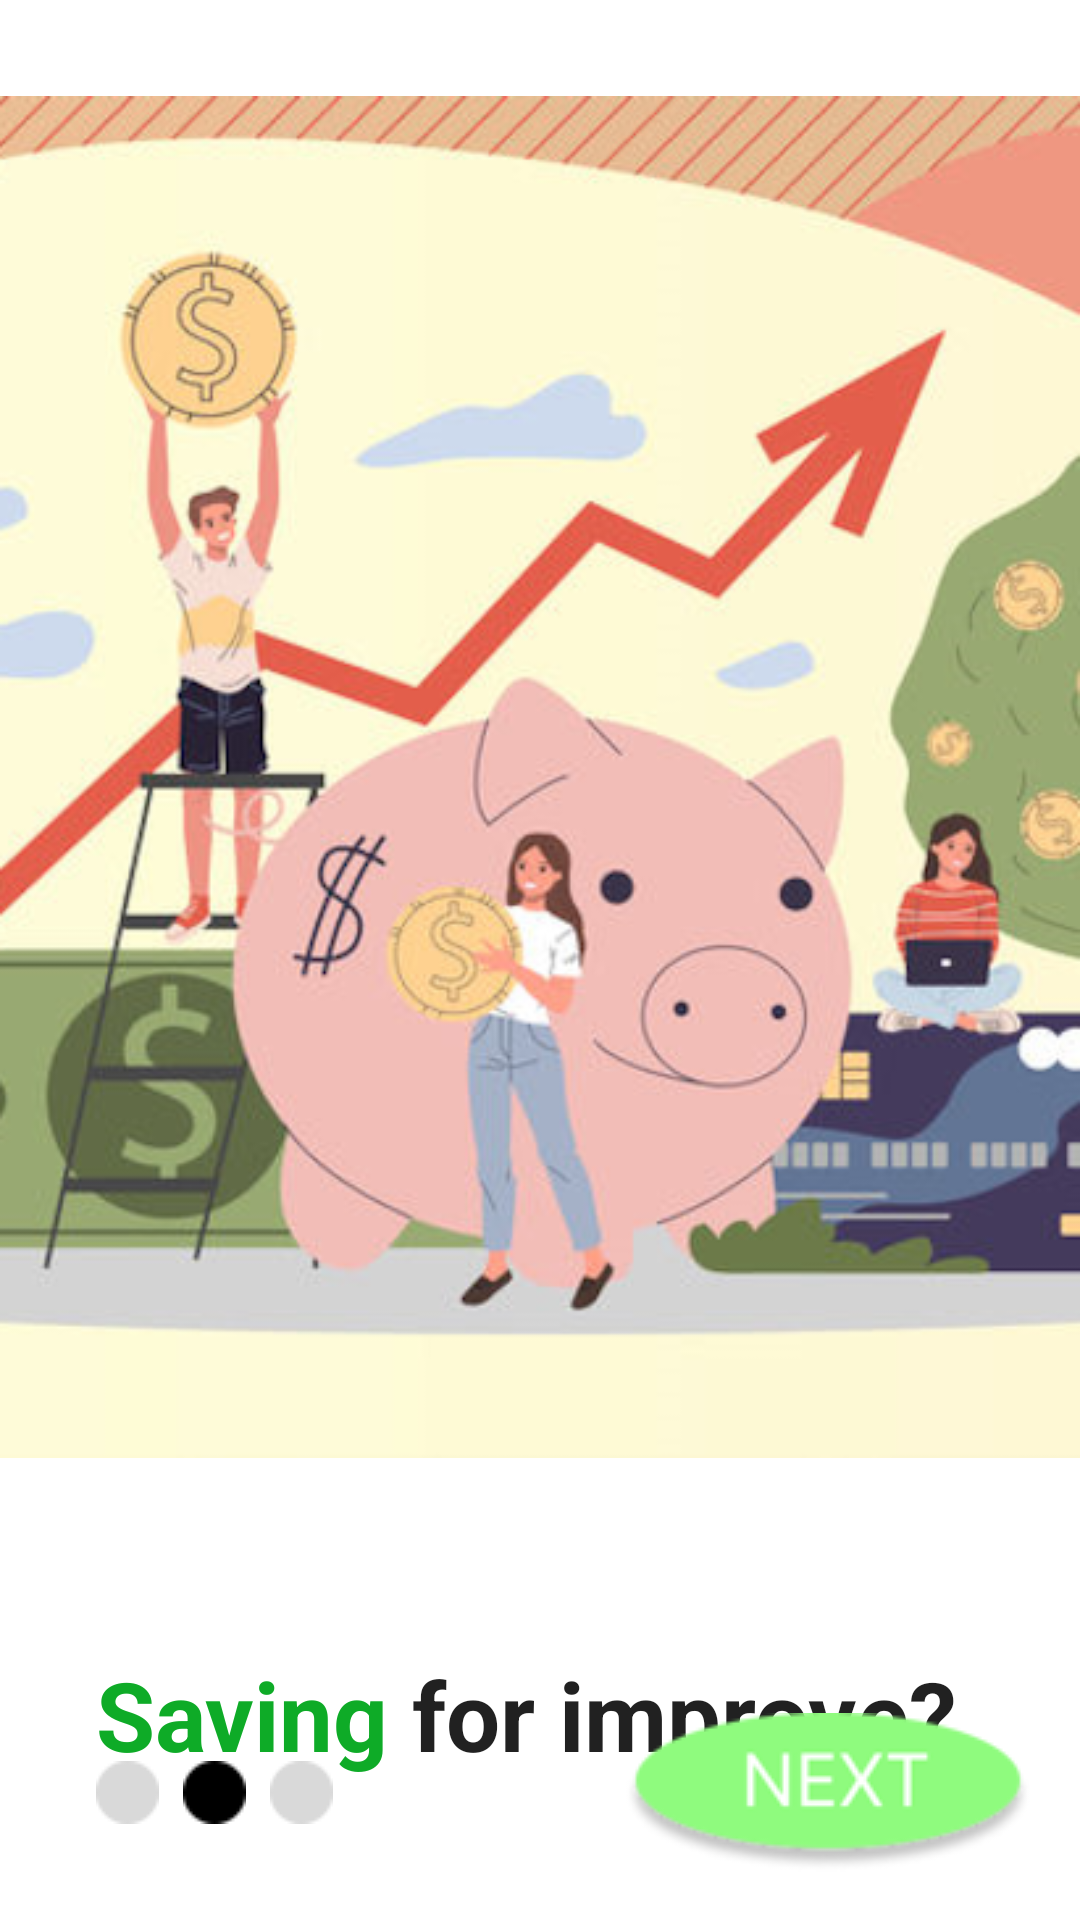

Reconstruct the res/layout file that produces this screen, plus the resources it refers to.
<!-- AndroidManifest.xml: application theme Theme.NorthKite -->
<!-- res/layout/first_start_two.xml -->
<?xml version="1.0" encoding="utf-8"?>
<androidx.constraintlayout.widget.ConstraintLayout xmlns:android="http://schemas.android.com/apk/res/android"
    xmlns:app="http://schemas.android.com/apk/res-auto"
    android:layout_width="match_parent"
    android:layout_height="match_parent">

    <ImageView
        android:id="@+id/imageView2"
        android:layout_width="wrap_content"
        android:layout_height="wrap_content"
        android:src="@drawable/first_start_two_banner"
        app:layout_constraintEnd_toEndOf="parent"
        app:layout_constraintStart_toStartOf="parent"
        app:layout_constraintTop_toTopOf="parent" />

    <TextView
        android:id="@+id/textView2"
        android:layout_width="354dp"
        android:layout_height="95dp"
        android:layout_marginStart="32dp"
        android:layout_marginTop="32dp"
        android:text="@string/first_start_two_text"
        android:textAppearance="@style/TextAppearance.AppCompat.Large"
        android:textSize="32sp"
        android:textStyle="bold"
        app:layout_constraintStart_toStartOf="parent"
        app:layout_constraintTop_toBottomOf="@+id/imageView2" />

    <ImageView
        android:id="@+id/buttonNext2"
        android:layout_width="wrap_content"
        android:layout_height="wrap_content"
        android:layout_marginEnd="16dp"
        android:layout_marginBottom="16dp"
        android:clickable="true"
        android:contentDescription="next"
        app:layout_constraintBottom_toBottomOf="parent"
        app:layout_constraintEnd_toEndOf="parent"
        app:srcCompat="@drawable/next_button" />

    <ImageView
        android:id="@+id/imageView6"
        android:layout_width="wrap_content"
        android:layout_height="wrap_content"
        android:layout_marginStart="32dp"
        android:layout_marginBottom="32dp"
        app:layout_constraintBottom_toBottomOf="parent"
        app:layout_constraintStart_toStartOf="parent"
        app:srcCompat="@drawable/gray_dot" />

    <ImageView
        android:id="@+id/imageView7"
        android:layout_width="wrap_content"
        android:layout_height="wrap_content"
        android:layout_marginStart="8dp"
        android:layout_marginBottom="32dp"
        app:layout_constraintBottom_toBottomOf="parent"
        app:layout_constraintStart_toEndOf="@+id/imageView6"
        app:srcCompat="@drawable/black_dot" />

    <ImageView
        android:id="@+id/imageView8"
        android:layout_width="wrap_content"
        android:layout_height="wrap_content"
        android:layout_marginStart="8dp"
        android:layout_marginBottom="32dp"
        app:layout_constraintBottom_toBottomOf="parent"
        app:layout_constraintStart_toEndOf="@+id/imageView7"
        app:srcCompat="@drawable/gray_dot" />
</androidx.constraintlayout.widget.ConstraintLayout>
<!-- resources referenced by this layout -->
<resources>
  <!-- drawable black_dot: png bitmap (drawable, 364 bytes) -->
  <!-- drawable first_start_two_banner: png bitmap (drawable, 215420 bytes) -->
  <!-- drawable gray_dot: png bitmap (drawable, 510 bytes) -->
  <!-- drawable next_button: png bitmap (drawable, 6198 bytes) -->
  <string name="first_start_two_text"><font fgcolor="#0EAB27">Saving</font> for improve?</string>
  <style name="Theme.NorthKite" parent="Theme.MaterialComponents.DayNight.DarkActionBar">
          
          <item name="colorPrimary">@color/purple_500</item>
          <item name="colorPrimaryVariant">@color/purple_700</item>
          <item name="colorOnPrimary">@color/white</item>
          
          <item name="colorSecondary">@color/teal_200</item>
          <item name="colorSecondaryVariant">@color/teal_700</item>
          <item name="colorOnSecondary">@color/black</item>
          
          <item name="android:statusBarColor">?attr/colorPrimaryVariant</item>
          
      </style>
  <color name="purple_500">#FF6200EE</color>
  <color name="purple_700">#FF3700B3</color>
  <color name="white">#FFFFFFFF</color>
  <color name="teal_200">#FF03DAC5</color>
  <color name="teal_700">#FF018786</color>
  <color name="black">#FF000000</color>
</resources>
